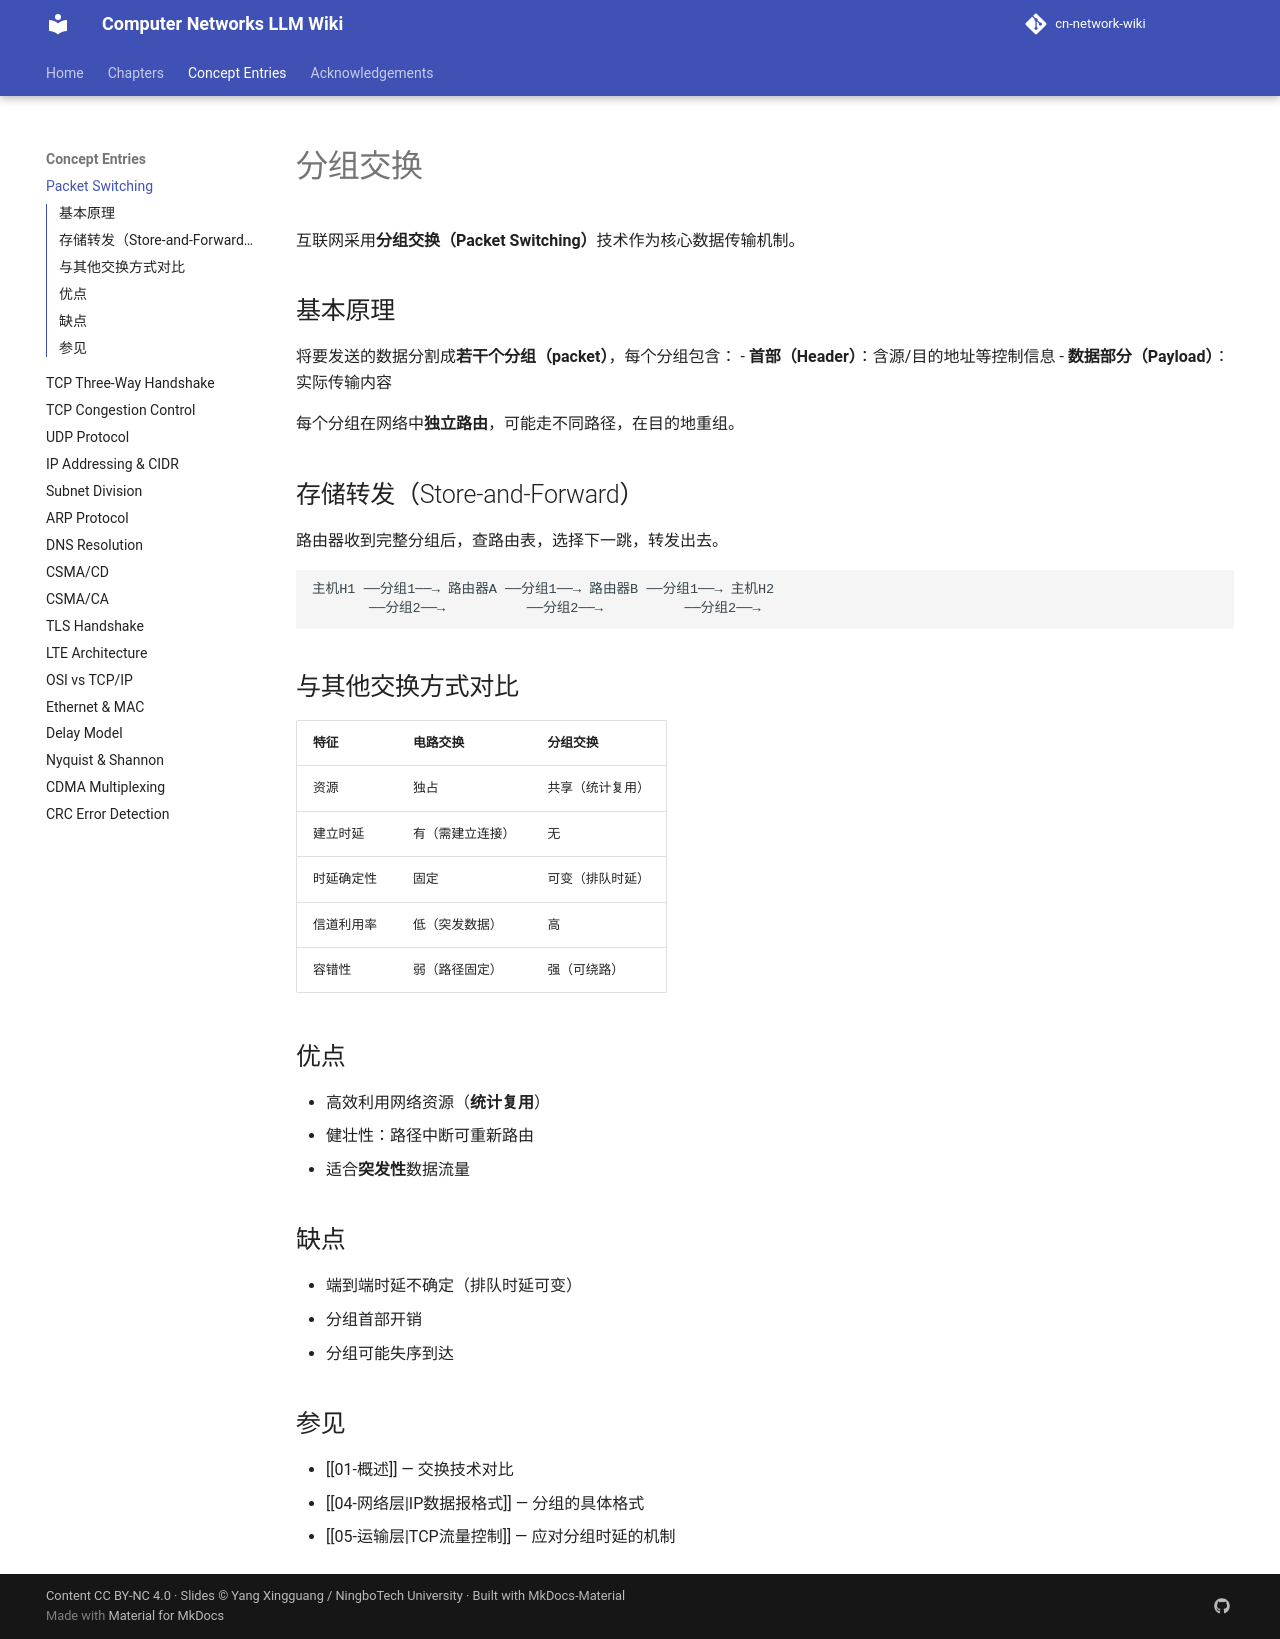

repository: aussie-bzhang/cn-network-wiki · page: wiki/分组交换/index.html · generator: mkdocs

---
title: 分组交换
tags: [网络层, 交换技术, 核心概念]
aliases: [Packet Switching, 数据报]
source: 谢希仁《计算机网络》第8版 §1.3
wiki_type: concept
---

# 分组交换

互联网采用**分组交换（Packet Switching）**技术作为核心数据传输机制。

## 基本原理

将要发送的数据分割成**若干个分组（packet）**，每个分组包含：
- **首部（Header）**：含源/目的地址等控制信息
- **数据部分（Payload）**：实际传输内容

每个分组在网络中**独立路由**，可能走不同路径，在目的地重组。

## 存储转发（Store-and-Forward）

路由器收到完整分组后，查路由表，选择下一跳，转发出去。

```
主机H1 ──分组1──→ 路由器A ──分组1──→ 路由器B ──分组1──→ 主机H2
       ──分组2──→          ──分组2──→          ──分组2──→
```

## 与其他交换方式对比

| 特征 | 电路交换 | 分组交换 |
|-----|---------|---------|
| 资源 | 独占 | 共享（统计复用）|
| 建立时延 | 有（需建立连接）| 无 |
| 时延确定性 | 固定 | 可变（排队时延）|
| 信道利用率 | 低（突发数据）| 高 |
| 容错性 | 弱（路径固定）| 强（可绕路）|

## 优点

- 高效利用网络资源（**统计复用**）
- 健壮性：路径中断可重新路由
- 适合**突发性**数据流量

## 缺点

- 端到端时延不确定（排队时延可变）
- 分组首部开销
- 分组可能失序到达

## 参见

- [[01-概述]] — 交换技术对比
- [[04-网络层|IP数据报格式]] — 分组的具体格式
- [[05-运输层|TCP流量控制]] — 应对分组时延的机制
